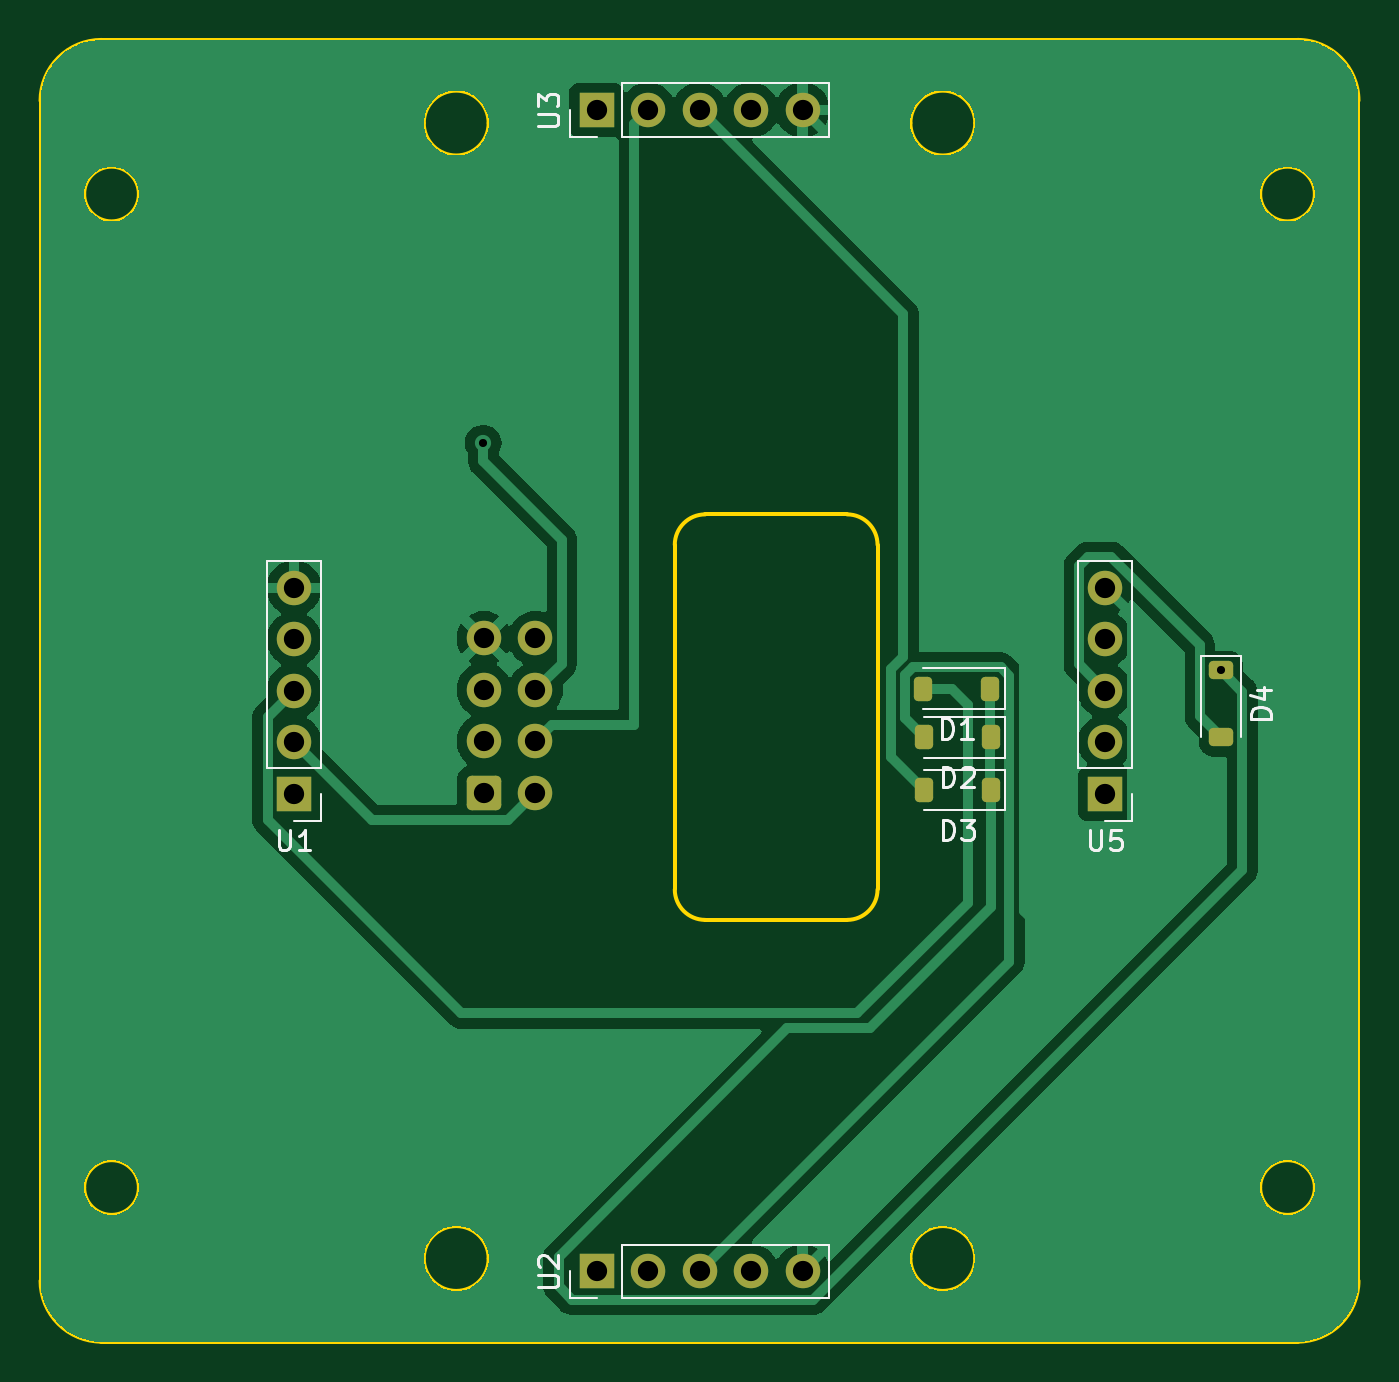
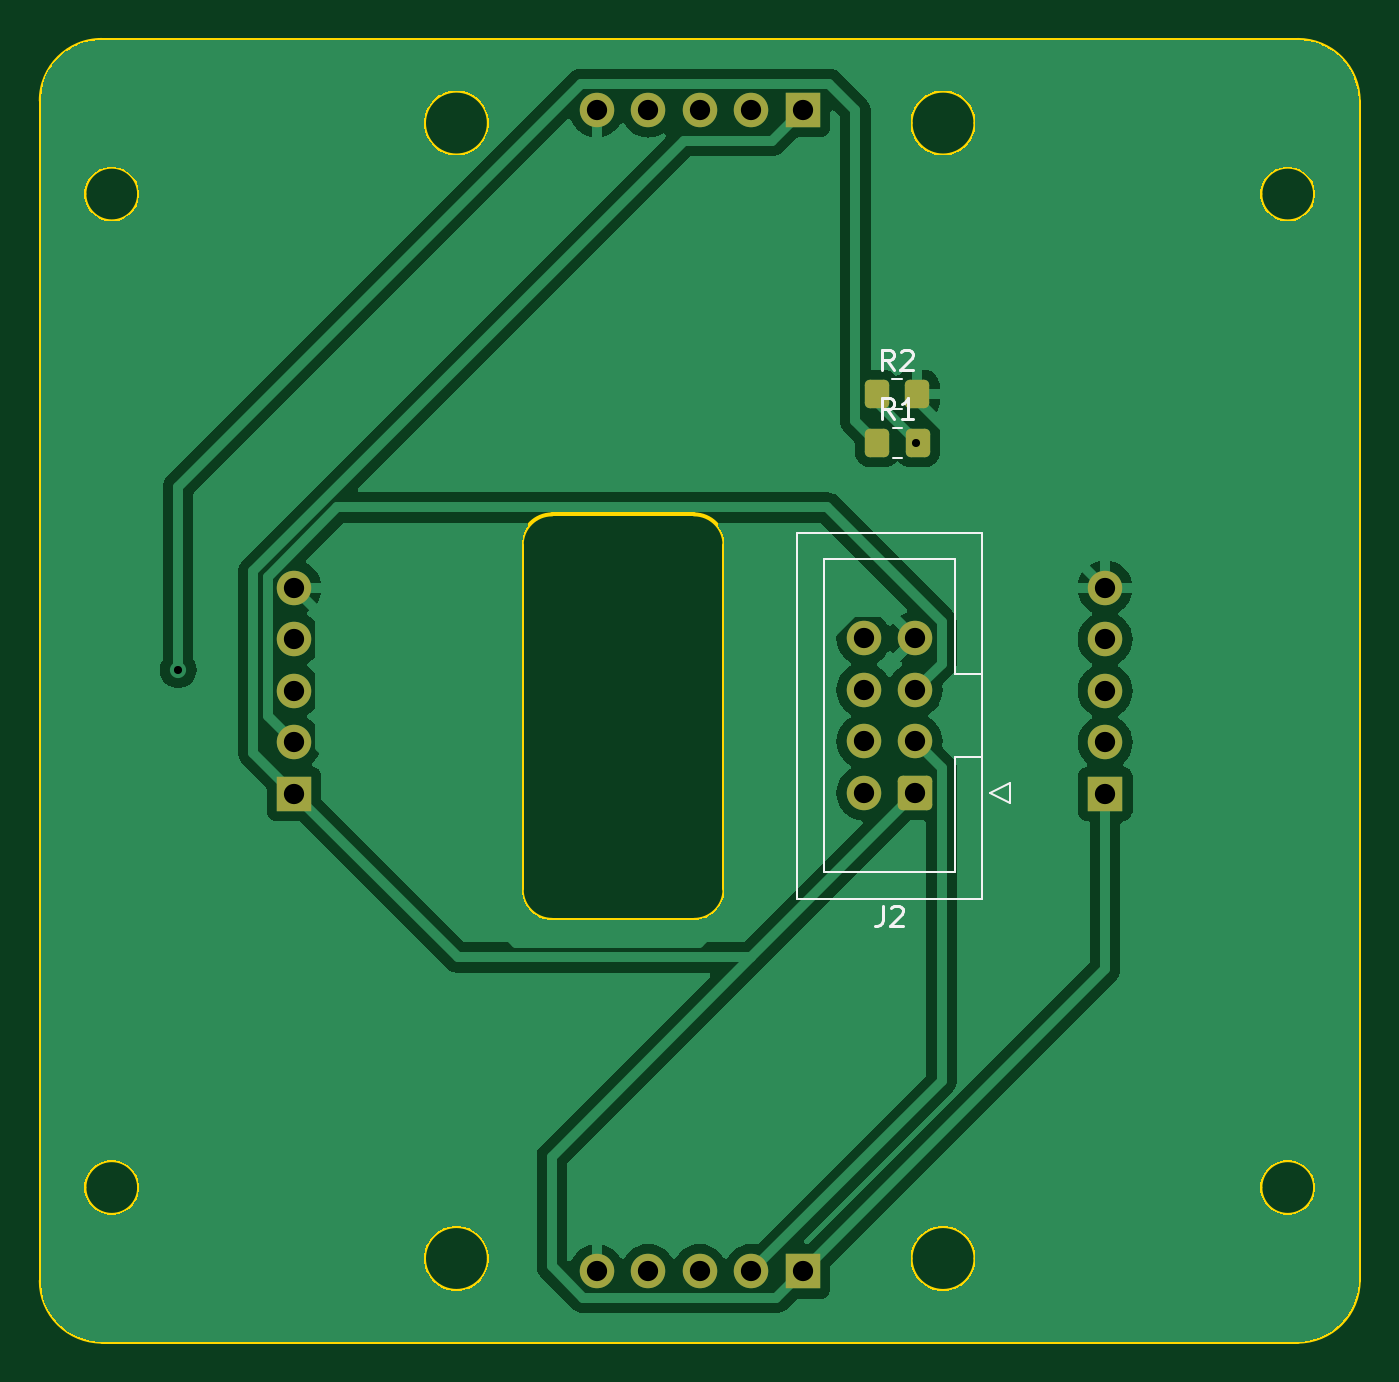
Circuit board: 11 layer files. Board 65.0 x 64.2 mm.
- bottom_copper: UltrasonicPCB-B_Cu.gbr (54015 bytes)
- bottom_mask: UltrasonicPCB-B_Mask.gbr (2290 bytes)
- paste: UltrasonicPCB-B_Paste.gbr (1257 bytes)
- bottom_silk: UltrasonicPCB-B_Silkscreen.gbr (4153 bytes)
- outline: UltrasonicPCB-Edge_Cuts.gbr (2927 bytes)
- top_copper: UltrasonicPCB-F_Cu.gbr (52159 bytes)
- top_mask: UltrasonicPCB-F_Mask.gbr (2544 bytes)
- paste: UltrasonicPCB-F_Paste.gbr (1506 bytes)
- top_silk: UltrasonicPCB-F_Silkscreen.gbr (10599 bytes)
- drill: UltrasonicPCB-NPTH.drl (281 bytes)
- drill: UltrasonicPCB-PTH.drl (854 bytes)

=== bottom_copper: UltrasonicPCB-B_Cu.gbr (54015 bytes, source omitted) ===
=== bottom_mask: UltrasonicPCB-B_Mask.gbr (2290 bytes, source withheld) ===
=== paste: UltrasonicPCB-B_Paste.gbr (1257 bytes, source withheld) ===
=== bottom_silk: UltrasonicPCB-B_Silkscreen.gbr ===
%TF.GenerationSoftware,KiCad,Pcbnew,8.0.0-dirty*%
%TF.CreationDate,2024-04-13T23:55:43-04:00*%
%TF.ProjectId,UltrasonicPCB,556c7472-6173-46f6-9e69-635043422e6b,rev?*%
%TF.SameCoordinates,Original*%
%TF.FileFunction,Legend,Bot*%
%TF.FilePolarity,Positive*%
%FSLAX46Y46*%
G04 Gerber Fmt 4.6, Leading zero omitted, Abs format (unit mm)*
G04 Created by KiCad (PCBNEW 8.0.0-dirty) date 2024-04-13 23:55:43*
%MOMM*%
%LPD*%
G01*
G04 APERTURE LIST*
%ADD10C,0.150000*%
%ADD11C,0.120000*%
G04 APERTURE END LIST*
D10*
X117193333Y-109294819D02*
X117193333Y-110009104D01*
X117193333Y-110009104D02*
X117240952Y-110151961D01*
X117240952Y-110151961D02*
X117336190Y-110247200D01*
X117336190Y-110247200D02*
X117479047Y-110294819D01*
X117479047Y-110294819D02*
X117574285Y-110294819D01*
X116764761Y-109390057D02*
X116717142Y-109342438D01*
X116717142Y-109342438D02*
X116621904Y-109294819D01*
X116621904Y-109294819D02*
X116383809Y-109294819D01*
X116383809Y-109294819D02*
X116288571Y-109342438D01*
X116288571Y-109342438D02*
X116240952Y-109390057D01*
X116240952Y-109390057D02*
X116193333Y-109485295D01*
X116193333Y-109485295D02*
X116193333Y-109580533D01*
X116193333Y-109580533D02*
X116240952Y-109723390D01*
X116240952Y-109723390D02*
X116812380Y-110294819D01*
X116812380Y-110294819D02*
X116193333Y-110294819D01*
X116656666Y-82874819D02*
X116989999Y-82398628D01*
X117228094Y-82874819D02*
X117228094Y-81874819D01*
X117228094Y-81874819D02*
X116847142Y-81874819D01*
X116847142Y-81874819D02*
X116751904Y-81922438D01*
X116751904Y-81922438D02*
X116704285Y-81970057D01*
X116704285Y-81970057D02*
X116656666Y-82065295D01*
X116656666Y-82065295D02*
X116656666Y-82208152D01*
X116656666Y-82208152D02*
X116704285Y-82303390D01*
X116704285Y-82303390D02*
X116751904Y-82351009D01*
X116751904Y-82351009D02*
X116847142Y-82398628D01*
X116847142Y-82398628D02*
X117228094Y-82398628D01*
X116275713Y-81970057D02*
X116228094Y-81922438D01*
X116228094Y-81922438D02*
X116132856Y-81874819D01*
X116132856Y-81874819D02*
X115894761Y-81874819D01*
X115894761Y-81874819D02*
X115799523Y-81922438D01*
X115799523Y-81922438D02*
X115751904Y-81970057D01*
X115751904Y-81970057D02*
X115704285Y-82065295D01*
X115704285Y-82065295D02*
X115704285Y-82160533D01*
X115704285Y-82160533D02*
X115751904Y-82303390D01*
X115751904Y-82303390D02*
X116323332Y-82874819D01*
X116323332Y-82874819D02*
X115704285Y-82874819D01*
X116636666Y-85274819D02*
X116969999Y-84798628D01*
X117208094Y-85274819D02*
X117208094Y-84274819D01*
X117208094Y-84274819D02*
X116827142Y-84274819D01*
X116827142Y-84274819D02*
X116731904Y-84322438D01*
X116731904Y-84322438D02*
X116684285Y-84370057D01*
X116684285Y-84370057D02*
X116636666Y-84465295D01*
X116636666Y-84465295D02*
X116636666Y-84608152D01*
X116636666Y-84608152D02*
X116684285Y-84703390D01*
X116684285Y-84703390D02*
X116731904Y-84751009D01*
X116731904Y-84751009D02*
X116827142Y-84798628D01*
X116827142Y-84798628D02*
X117208094Y-84798628D01*
X115684285Y-85274819D02*
X116255713Y-85274819D01*
X115969999Y-85274819D02*
X115969999Y-84274819D01*
X115969999Y-84274819D02*
X116065237Y-84417676D01*
X116065237Y-84417676D02*
X116160475Y-84512914D01*
X116160475Y-84512914D02*
X116255713Y-84560533D01*
D11*
%TO.C,J2*%
X112300000Y-90910000D02*
X121420000Y-90910000D01*
X121420000Y-90910000D02*
X121420000Y-108950000D01*
X113610000Y-92210000D02*
X120110000Y-92210000D01*
X120110000Y-92210000D02*
X120110000Y-107650000D01*
X113610000Y-97880000D02*
X113610000Y-92210000D01*
X113610000Y-97880000D02*
X113610000Y-97880000D01*
X112300000Y-97880000D02*
X113610000Y-97880000D01*
X113610000Y-107650000D02*
X113610000Y-101980000D01*
X120110000Y-107650000D02*
X113610000Y-107650000D01*
X112300000Y-108950000D02*
X112300000Y-90910000D01*
X113610000Y-101980000D02*
X112300000Y-101980000D01*
X121420000Y-108950000D02*
X112300000Y-108950000D01*
X110910000Y-104240000D02*
X111910000Y-103740000D01*
X111910000Y-103740000D02*
X110910000Y-103240000D01*
X110910000Y-103240000D02*
X110910000Y-104240000D01*
%TO.C,R2*%
X116262936Y-83335000D02*
X116717064Y-83335000D01*
X116262936Y-84805000D02*
X116717064Y-84805000D01*
%TO.C,R1*%
X116242936Y-85735000D02*
X116697064Y-85735000D01*
X116242936Y-87205000D02*
X116697064Y-87205000D01*
%TD*%
M02*

=== outline: UltrasonicPCB-Edge_Cuts.gbr ===
%TF.GenerationSoftware,KiCad,Pcbnew,8.0.0-dirty*%
%TF.CreationDate,2024-04-13T23:55:43-04:00*%
%TF.ProjectId,UltrasonicPCB,556c7472-6173-46f6-9e69-635043422e6b,rev?*%
%TF.SameCoordinates,Original*%
%TF.FileFunction,Profile,NP*%
%FSLAX46Y46*%
G04 Gerber Fmt 4.6, Leading zero omitted, Abs format (unit mm)*
G04 Created by KiCad (PCBNEW 8.0.0-dirty) date 2024-04-13 23:55:43*
%MOMM*%
%LPD*%
G01*
G04 APERTURE LIST*
%TA.AperFunction,Profile*%
%ADD10C,0.200000*%
%TD*%
G04 APERTURE END LIST*
D10*
X98570000Y-123200000D02*
G75*
G02*
X95870000Y-123200000I-1350000J0D01*
G01*
X95870000Y-123200000D02*
G75*
G02*
X98570000Y-123200000I1350000J0D01*
G01*
X93720000Y-73700000D02*
X93720000Y-123700000D01*
X125000000Y-91500000D02*
G75*
G02*
X126500000Y-90000000I1500000J0D01*
G01*
X158720000Y-123700000D02*
X158719998Y-127800001D01*
X155719999Y-66599993D02*
G75*
G02*
X158719999Y-69593071I1J-3000007D01*
G01*
X139820000Y-70700000D02*
G75*
G02*
X136620000Y-70700000I-1600000J0D01*
G01*
X136620000Y-70700000D02*
G75*
G02*
X139820000Y-70700000I1600000J0D01*
G01*
X96719997Y-130799984D02*
G75*
G02*
X93720016Y-127799985I3J2999984D01*
G01*
X158719998Y-127800001D02*
G75*
G02*
X155719997Y-130799998I-2999998J1D01*
G01*
X135000000Y-91500000D02*
X135000000Y-108500000D01*
X133500000Y-90000000D02*
G75*
G02*
X135000000Y-91500000I0J-1500000D01*
G01*
X93720000Y-69600015D02*
G75*
G02*
X96719999Y-66600000I3000000J15D01*
G01*
X135000000Y-108500000D02*
G75*
G02*
X133500000Y-110000000I-1500000J0D01*
G01*
X126500000Y-110000000D02*
G75*
G02*
X125000000Y-108500000I0J1500000D01*
G01*
X93720000Y-127799985D02*
X93720000Y-123700000D01*
X115820000Y-70700000D02*
G75*
G02*
X112620000Y-70700000I-1600000J0D01*
G01*
X112620000Y-70700000D02*
G75*
G02*
X115820000Y-70700000I1600000J0D01*
G01*
X115820000Y-126700000D02*
G75*
G02*
X112620000Y-126700000I-1600000J0D01*
G01*
X112620000Y-126700000D02*
G75*
G02*
X115820000Y-126700000I1600000J0D01*
G01*
X93720000Y-69600015D02*
X93720000Y-73700000D01*
X155719997Y-130800007D02*
X96719997Y-130799984D01*
X158720000Y-123700000D02*
X158720000Y-73700000D01*
X158720000Y-73700000D02*
X158719998Y-69593071D01*
X155719999Y-66599993D02*
X96719999Y-66600016D01*
X98570000Y-74200000D02*
G75*
G02*
X95870000Y-74200000I-1350000J0D01*
G01*
X95870000Y-74200000D02*
G75*
G02*
X98570000Y-74200000I1350000J0D01*
G01*
X156570000Y-123200000D02*
G75*
G02*
X153870000Y-123200000I-1350000J0D01*
G01*
X153870000Y-123200000D02*
G75*
G02*
X156570000Y-123200000I1350000J0D01*
G01*
X156570000Y-74200000D02*
G75*
G02*
X153870000Y-74200000I-1350000J0D01*
G01*
X153870000Y-74200000D02*
G75*
G02*
X156570000Y-74200000I1350000J0D01*
G01*
X139820000Y-126700000D02*
G75*
G02*
X136620000Y-126700000I-1600000J0D01*
G01*
X136620000Y-126700000D02*
G75*
G02*
X139820000Y-126700000I1600000J0D01*
G01*
X125000000Y-91500000D02*
X125000000Y-108500000D01*
X126500000Y-90000000D02*
X133500000Y-90000000D01*
X126500000Y-110000000D02*
X133500000Y-110000000D01*
M02*

=== top_copper: UltrasonicPCB-F_Cu.gbr (52159 bytes, source omitted) ===
=== top_mask: UltrasonicPCB-F_Mask.gbr (2544 bytes, source withheld) ===
=== paste: UltrasonicPCB-F_Paste.gbr (1506 bytes, source withheld) ===
=== top_silk: UltrasonicPCB-F_Silkscreen.gbr (10599 bytes, source omitted) ===
=== drill: UltrasonicPCB-NPTH.drl ===
M48
; DRILL file {KiCad 8.0.0-dirty} date 2024-04-13T23:55:45-0400
; FORMAT={-:-/ absolute / metric / decimal}
; #@! TF.CreationDate,2024-04-13T23:55:45-04:00
; #@! TF.GenerationSoftware,Kicad,Pcbnew,8.0.0-dirty
; #@! TF.FileFunction,NonPlated,1,2,NPTH
FMAT,2
METRIC
%
G90
G05
M30

=== drill: UltrasonicPCB-PTH.drl ===
M48
; DRILL file {KiCad 8.0.0-dirty} date 2024-04-13T23:55:45-0400
; FORMAT={-:-/ absolute / metric / decimal}
; #@! TF.CreationDate,2024-04-13T23:55:45-04:00
; #@! TF.GenerationSoftware,Kicad,Pcbnew,8.0.0-dirty
; #@! TF.FileFunction,Plated,1,2,PTH
FMAT,2
METRIC
; #@! TA.AperFunction,Plated,PTH,ViaDrill
T1C0.400
; #@! TA.AperFunction,Plated,PTH,ComponentDrill
T2C1.000
%
G90
G05
T1
X115.55Y-86.48
X151.94Y-97.67
T2
X106.22Y-93.625
X106.22Y-96.165
X106.22Y-98.705
X106.22Y-101.245
X106.22Y-103.785
X115.59Y-96.12
X115.59Y-98.66
X115.59Y-101.2
X115.59Y-103.74
X118.13Y-96.12
X118.13Y-98.66
X118.13Y-101.2
X118.13Y-103.74
X121.14Y-70.06
X121.14Y-127.34
X123.68Y-70.06
X123.68Y-127.34
X126.22Y-70.06
X126.22Y-127.34
X128.76Y-70.06
X128.76Y-127.34
X131.3Y-70.06
X131.3Y-127.34
X146.23Y-93.62
X146.23Y-96.16
X146.23Y-98.7
X146.23Y-101.24
X146.23Y-103.78
M30

